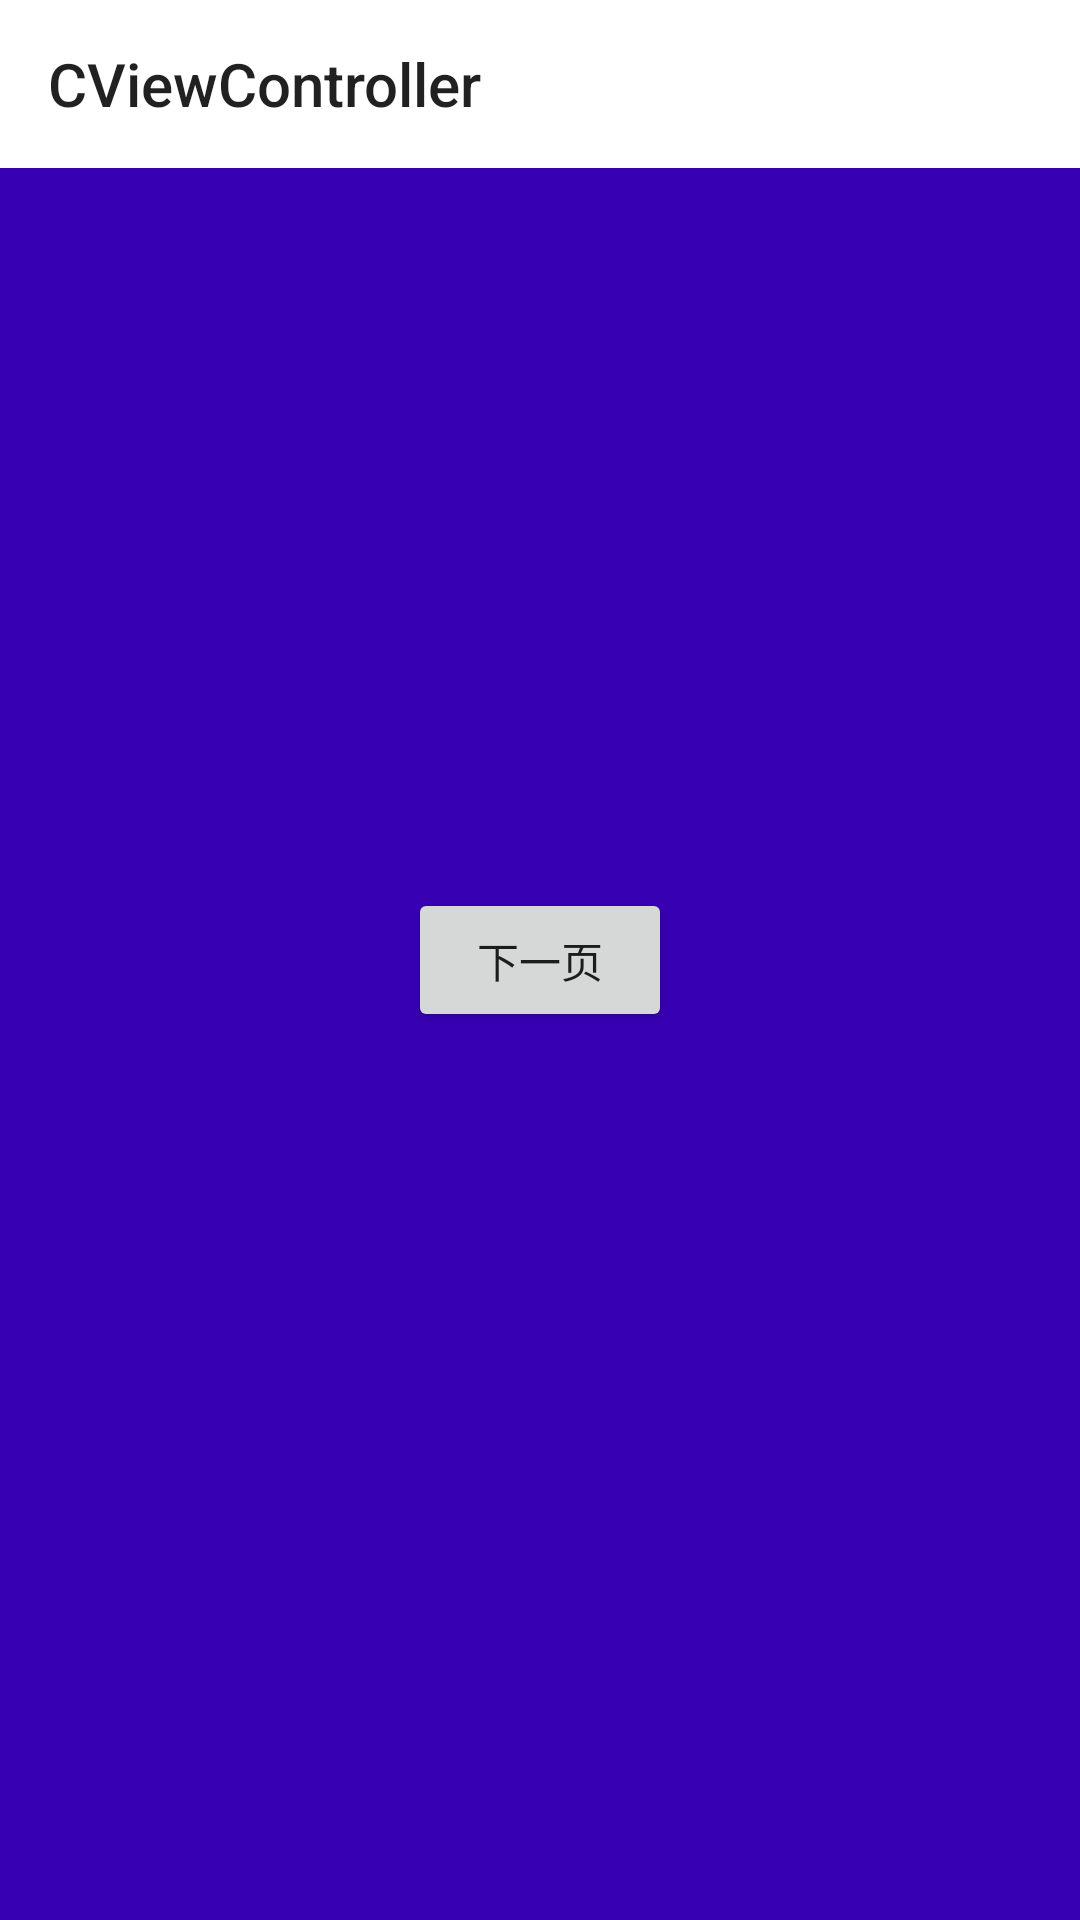

Write the Android layout XML for this screen, with the resource values it uses.
<!-- AndroidManifest.xml: application theme AppTheme -->
<!-- res/layout/view_c.xml -->
<?xml version="1.0" encoding="utf-8"?>
<androidx.constraintlayout.widget.ConstraintLayout xmlns:android="http://schemas.android.com/apk/res/android"
    xmlns:app="http://schemas.android.com/apk/res-auto"
    xmlns:tools="http://schemas.android.com/tools"
    android:layout_width="match_parent"
    android:layout_height="match_parent"
    android:background="@color/colorPrimaryDark">

    <androidx.appcompat.widget.Toolbar
        android:id="@+id/toolbar"
        android:layout_width="match_parent"
        android:layout_height="wrap_content"
        android:background="@android:color/white"
        app:layout_constraintEnd_toEndOf="parent"
        app:layout_constraintStart_toStartOf="parent"
        app:layout_constraintTop_toTopOf="parent"
        app:navigationIcon="@drawable/ic_baseline_arrow_back_24"
        app:title="CViewController" />

    <Button
        android:id="@+id/button"
        android:layout_width="wrap_content"
        android:layout_height="wrap_content"
        android:text="下一页"
        app:layout_constraintBottom_toBottomOf="parent"
        app:layout_constraintEnd_toEndOf="parent"
        app:layout_constraintStart_toStartOf="parent"
        app:layout_constraintTop_toTopOf="@+id/toolbar" />


</androidx.constraintlayout.widget.ConstraintLayout>
<!-- resources referenced by this layout -->
<resources>
  <style name="AppTheme" parent="Theme.AppCompat.Light.NoActionBar">
          
          <item name="colorPrimary">@android:color/white</item>
          <item name="colorPrimaryDark">@android:color/white</item>
          <item name="colorAccent">@color/colorAccent</item>
          <item name="android:windowTranslucentStatus">false</item>
          <item name="android:windowLightStatusBar">true</item>
      </style>
  <!-- not gathered from this repository: default colours our renderer supplied (Android Studio template values) -->
  <color name="colorPrimaryDark">#FF3700B3</color>
  <color name="colorAccent">#FF03DAC5</color>
</resources>
